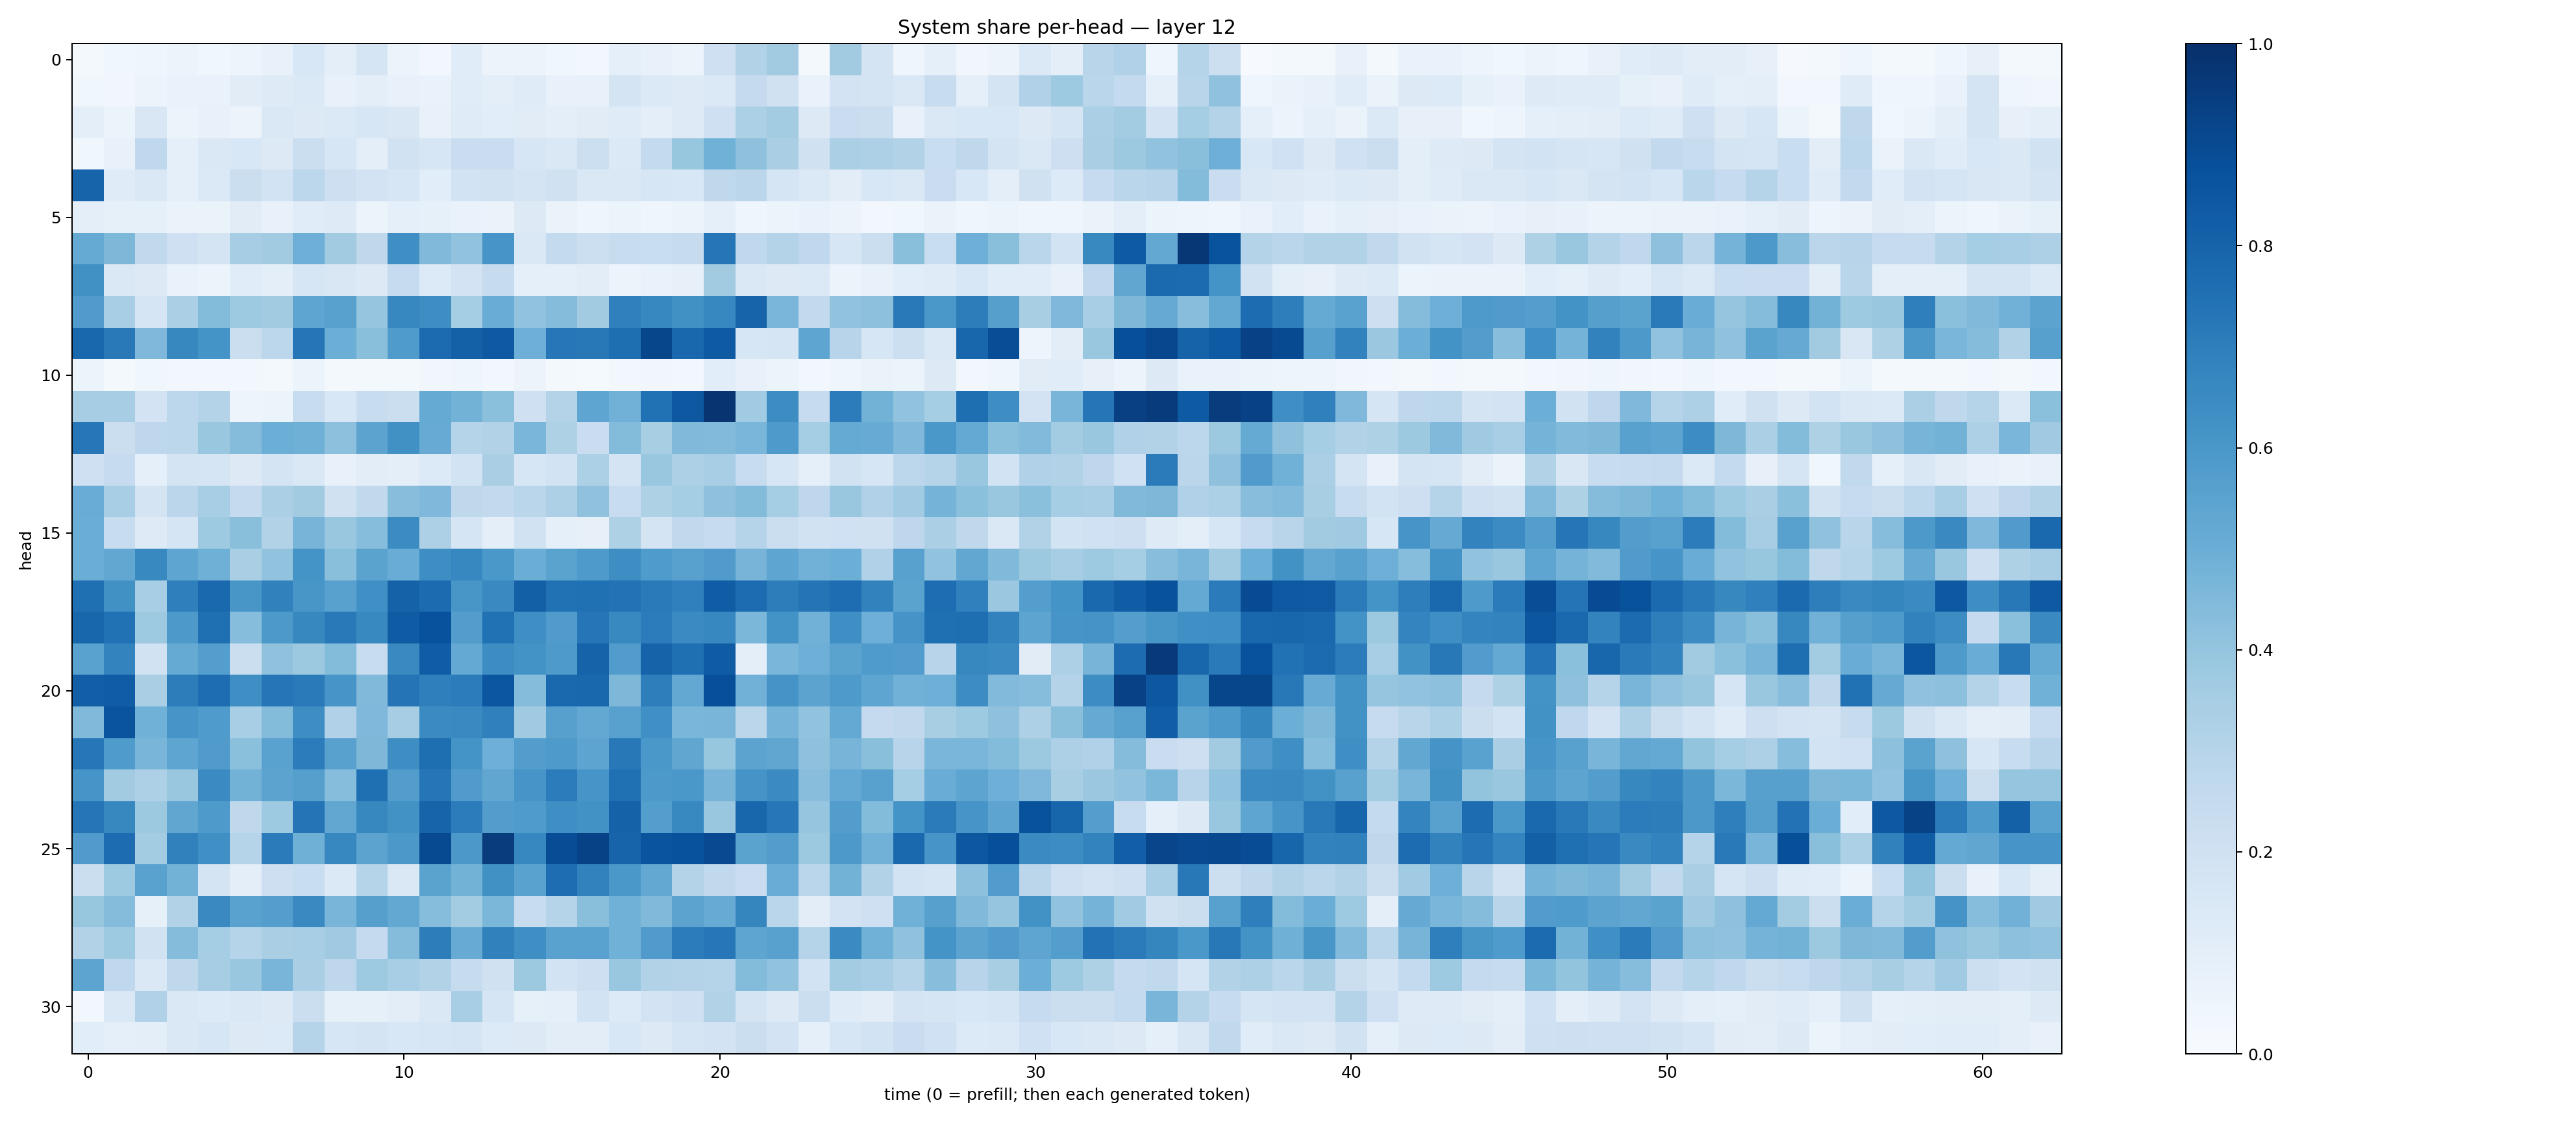

The file beside this chart, header and first rows:
0.02106818, 0.037190907, 0.041618787, 0.05929962, 0.037964012, 0.048930928, 0.07125244, 0.15468767, 0.098697715, 0.16854572, 0.0535841, 0.026938908, 0.117174014, 0.057120256, 0.057528414, 0.03526023, 0.023441952, 0.088457406, 0.07506977, 0.060392205, 0.2095473, 0.31024468, 0.36218184, 0.02192189
0.03625, 0.03487, 0.05653, 0.06883, 0.06904, 0.111, 0.1236, 0.1391, 0.07625, 0.09859, 0.07637, 0.06794, 0.1139, 0.1008, 0.121, 0.074, 0.07652, 0.1778, 0.1393, 0.124, 0.1403, 0.2512, 0.1985, 0.06746
0.09491, 0.05428, 0.1492, 0.06237, 0.072, 0.05483, 0.1468, 0.1271, 0.1387, 0.1624, 0.1502, 0.07313, 0.1187, 0.1066, 0.1116, 0.09798, 0.11, 0.1184, 0.09756, 0.1227, 0.2041, 0.3316, 0.3585, 0.129
0.03765, 0.07578, 0.2682, 0.09298, 0.1429, 0.1559, 0.1309, 0.2223, 0.1629, 0.09465, 0.1918, 0.1633, 0.2296, 0.2292, 0.1565, 0.1448, 0.2155, 0.1389, 0.2541, 0.3933, 0.4867, 0.4103, 0.337, 0.1962
0.7994, 0.1209, 0.1422, 0.08767, 0.1375, 0.2205, 0.186, 0.2783, 0.2147, 0.1801, 0.163, 0.1086, 0.1872, 0.1909, 0.1792, 0.1964, 0.1427, 0.1413, 0.1589, 0.1552, 0.2713, 0.2837, 0.1701, 0.1392
0.09844, 0.08575, 0.08454, 0.06383, 0.06402, 0.1126, 0.074, 0.1133, 0.1214, 0.06089, 0.08632, 0.08292, 0.06835, 0.06422, 0.1292, 0.06377, 0.04495, 0.05866, 0.0463, 0.05251, 0.08965, 0.04296, 0.05313, 0.06794
0.5173, 0.4548, 0.2643, 0.2099, 0.1784, 0.3492, 0.3619, 0.4944, 0.3595, 0.2706, 0.6366, 0.4468, 0.4053, 0.6061, 0.1449, 0.2554, 0.2163, 0.2418, 0.2322, 0.2453, 0.7296, 0.2665, 0.3066, 0.2695
0.6278, 0.1456, 0.1276, 0.06664, 0.06079, 0.1139, 0.09507, 0.1615, 0.1518, 0.1316, 0.2498, 0.1329, 0.1798, 0.2446, 0.08747, 0.08833, 0.1044, 0.05594, 0.0683, 0.07837, 0.3626, 0.1412, 0.1317, 0.1384
0.5807, 0.3475, 0.1695, 0.3324, 0.4383, 0.3745, 0.3596, 0.5379, 0.5568, 0.398, 0.6643, 0.6395, 0.3527, 0.504, 0.4042, 0.4341, 0.362, 0.6876, 0.6668, 0.6272, 0.6672, 0.7972, 0.4636, 0.2599
0.7854, 0.7151, 0.4504, 0.6623, 0.6168, 0.2192, 0.2779, 0.7329, 0.4974, 0.4229, 0.5857, 0.7711, 0.8093, 0.8406, 0.4949, 0.7256, 0.7218, 0.761, 0.9127, 0.7882, 0.8345, 0.163, 0.1671, 0.5382
0.06079, 0.01944, 0.03849, 0.02511, 0.02802, 0.02892, 0.01649, 0.0536, 0.02192, 0.01856, 0.0177, 0.03157, 0.04675, 0.03025, 0.05798, 0.02149, 0.01373, 0.02377, 0.0321, 0.03097, 0.1092, 0.07539, 0.05111, 0.02355
0.348, 0.3482, 0.1823, 0.2812, 0.3067, 0.04918, 0.05368, 0.2347, 0.1534, 0.242, 0.22, 0.5162, 0.4791, 0.4182, 0.2076, 0.3086, 0.5353, 0.4824, 0.7479, 0.8463, 0.981, 0.3664, 0.6411, 0.243
0.7241, 0.2204, 0.2746, 0.2785, 0.3832, 0.437, 0.4984, 0.4908, 0.4165, 0.5431, 0.6255, 0.5078, 0.3043, 0.3126, 0.4634, 0.3232, 0.23, 0.4403, 0.3408, 0.4485, 0.4448, 0.4638, 0.5877, 0.3539
0.2033, 0.2474, 0.08797, 0.1761, 0.1647, 0.1307, 0.1776, 0.1421, 0.07626, 0.1029, 0.1015, 0.134, 0.1855, 0.3394, 0.1564, 0.1866, 0.3304, 0.1783, 0.3853, 0.3281, 0.3461, 0.2417, 0.1616, 0.08759
0.5063, 0.3453, 0.1728, 0.2837, 0.3453, 0.2514, 0.3325, 0.3623, 0.1992, 0.2641, 0.4275, 0.4505, 0.271, 0.2607, 0.2866, 0.3269, 0.4085, 0.2414, 0.3226, 0.353, 0.4111, 0.4398, 0.3551, 0.2746
0.5017, 0.2365, 0.1238, 0.1681, 0.3729, 0.4252, 0.3101, 0.4702, 0.3863, 0.4324, 0.6448, 0.3249, 0.1642, 0.1, 0.1876, 0.09067, 0.08042, 0.3217, 0.1727, 0.2647, 0.2488, 0.3005, 0.2232, 0.1895
0.5024, 0.5286, 0.6585, 0.5362, 0.4912, 0.3389, 0.4034, 0.6135, 0.4253, 0.5479, 0.5052, 0.6374, 0.667, 0.5992, 0.5005, 0.5483, 0.5868, 0.64, 0.5837, 0.5585, 0.5809, 0.4705, 0.5353, 0.4821
0.7569, 0.6256, 0.3461, 0.6918, 0.7807, 0.602, 0.6852, 0.6042, 0.5557, 0.629, 0.807, 0.7705, 0.6017, 0.6559, 0.8161, 0.7475, 0.7532, 0.7458, 0.7131, 0.6894, 0.827, 0.7685, 0.7025, 0.7362
0.7897, 0.7462, 0.3747, 0.5928, 0.7571, 0.433, 0.5918, 0.6612, 0.716, 0.6583, 0.8316, 0.8715, 0.571, 0.7467, 0.636, 0.5801, 0.7272, 0.6582, 0.7056, 0.652, 0.6677, 0.4573, 0.6205, 0.4822
0.5514, 0.6762, 0.1899, 0.5187, 0.5667, 0.222, 0.4087, 0.3776, 0.44, 0.2344, 0.6543, 0.8279, 0.5199, 0.6443, 0.6199, 0.5874, 0.8024, 0.5781, 0.8037, 0.7563, 0.8294, 0.0992, 0.4645, 0.4924
0.8182, 0.825, 0.339, 0.7004, 0.7654, 0.6337, 0.7334, 0.7122, 0.6074, 0.4477, 0.735, 0.6927, 0.7056, 0.8523, 0.4359, 0.7825, 0.7882, 0.456, 0.6966, 0.526, 0.8822, 0.4831, 0.6118, 0.5451
0.4469, 0.8604, 0.4869, 0.6089, 0.5823, 0.3469, 0.4381, 0.6372, 0.3171, 0.4521, 0.3507, 0.6511, 0.6561, 0.6894, 0.37, 0.5608, 0.5244, 0.5562, 0.631, 0.4635, 0.4659, 0.284, 0.4747, 0.4034
0.7252, 0.584, 0.4682, 0.536, 0.5792, 0.4184, 0.5522, 0.7045, 0.5556, 0.4541, 0.6394, 0.7598, 0.6167, 0.4926, 0.5736, 0.5898, 0.5393, 0.721, 0.5988, 0.5325, 0.3944, 0.5447, 0.532, 0.4134
0.6075, 0.3632, 0.3261, 0.3886, 0.6495, 0.4773, 0.5453, 0.564, 0.4333, 0.7557, 0.5727, 0.7287, 0.5793, 0.5336, 0.6067, 0.7042, 0.6058, 0.7503, 0.5912, 0.5993, 0.4705, 0.6117, 0.6517, 0.4278
0.7276, 0.6607, 0.3761, 0.5342, 0.5863, 0.2697, 0.3743, 0.7361, 0.5296, 0.6604, 0.6235, 0.7981, 0.7058, 0.5704, 0.5836, 0.6358, 0.6245, 0.8053, 0.5677, 0.6576, 0.3894, 0.7911, 0.7257, 0.3955
0.5814, 0.7661, 0.358, 0.6843, 0.6309, 0.3011, 0.7108, 0.4895, 0.6659, 0.5436, 0.5952, 0.8973, 0.5972, 0.9506, 0.6656, 0.8868, 0.9285, 0.8001, 0.8611, 0.8749, 0.8987, 0.5477, 0.5704, 0.3783
0.2209, 0.3746, 0.5527, 0.48, 0.1738, 0.09895, 0.212, 0.2338, 0.1395, 0.3044, 0.1425, 0.5469, 0.4795, 0.6273, 0.5526, 0.7648, 0.6803, 0.5979, 0.5235, 0.3062, 0.2627, 0.2284, 0.5066, 0.2869
0.3941, 0.4359, 0.08245, 0.31, 0.6558, 0.5532, 0.5676, 0.6557, 0.4685, 0.5642, 0.5248, 0.4304, 0.3559, 0.4589, 0.2382, 0.303, 0.4231, 0.4863, 0.449, 0.5463, 0.5094, 0.6708, 0.2886, 0.1024
0.3161, 0.3727, 0.1932, 0.4337, 0.3518, 0.3037, 0.3388, 0.3451, 0.3675, 0.2531, 0.4365, 0.7026, 0.511, 0.6873, 0.633, 0.5513, 0.5545, 0.4852, 0.5812, 0.7053, 0.7262, 0.5375, 0.5561, 0.2974
0.5411, 0.2683, 0.1414, 0.2728, 0.35, 0.389, 0.4667, 0.3382, 0.2767, 0.3725, 0.3459, 0.3155, 0.2449, 0.1965, 0.3784, 0.1836, 0.2121, 0.3854, 0.3107, 0.3075, 0.2994, 0.4397, 0.4028, 0.1844
0.028, 0.142, 0.319, 0.1425, 0.1341, 0.1471, 0.1311, 0.2255, 0.08382, 0.08505, 0.1035, 0.1477, 0.3458, 0.1658, 0.0854, 0.09338, 0.1855, 0.1334, 0.1835, 0.2093, 0.3134, 0.1778, 0.1297, 0.2263
0.1081, 0.08817, 0.09911, 0.1451, 0.1614, 0.1292, 0.1362, 0.3017, 0.1569, 0.1774, 0.153, 0.1565, 0.1701, 0.1349, 0.1264, 0.1038, 0.1052, 0.1529, 0.1297, 0.1689, 0.1813, 0.2233, 0.1834, 0.08716
